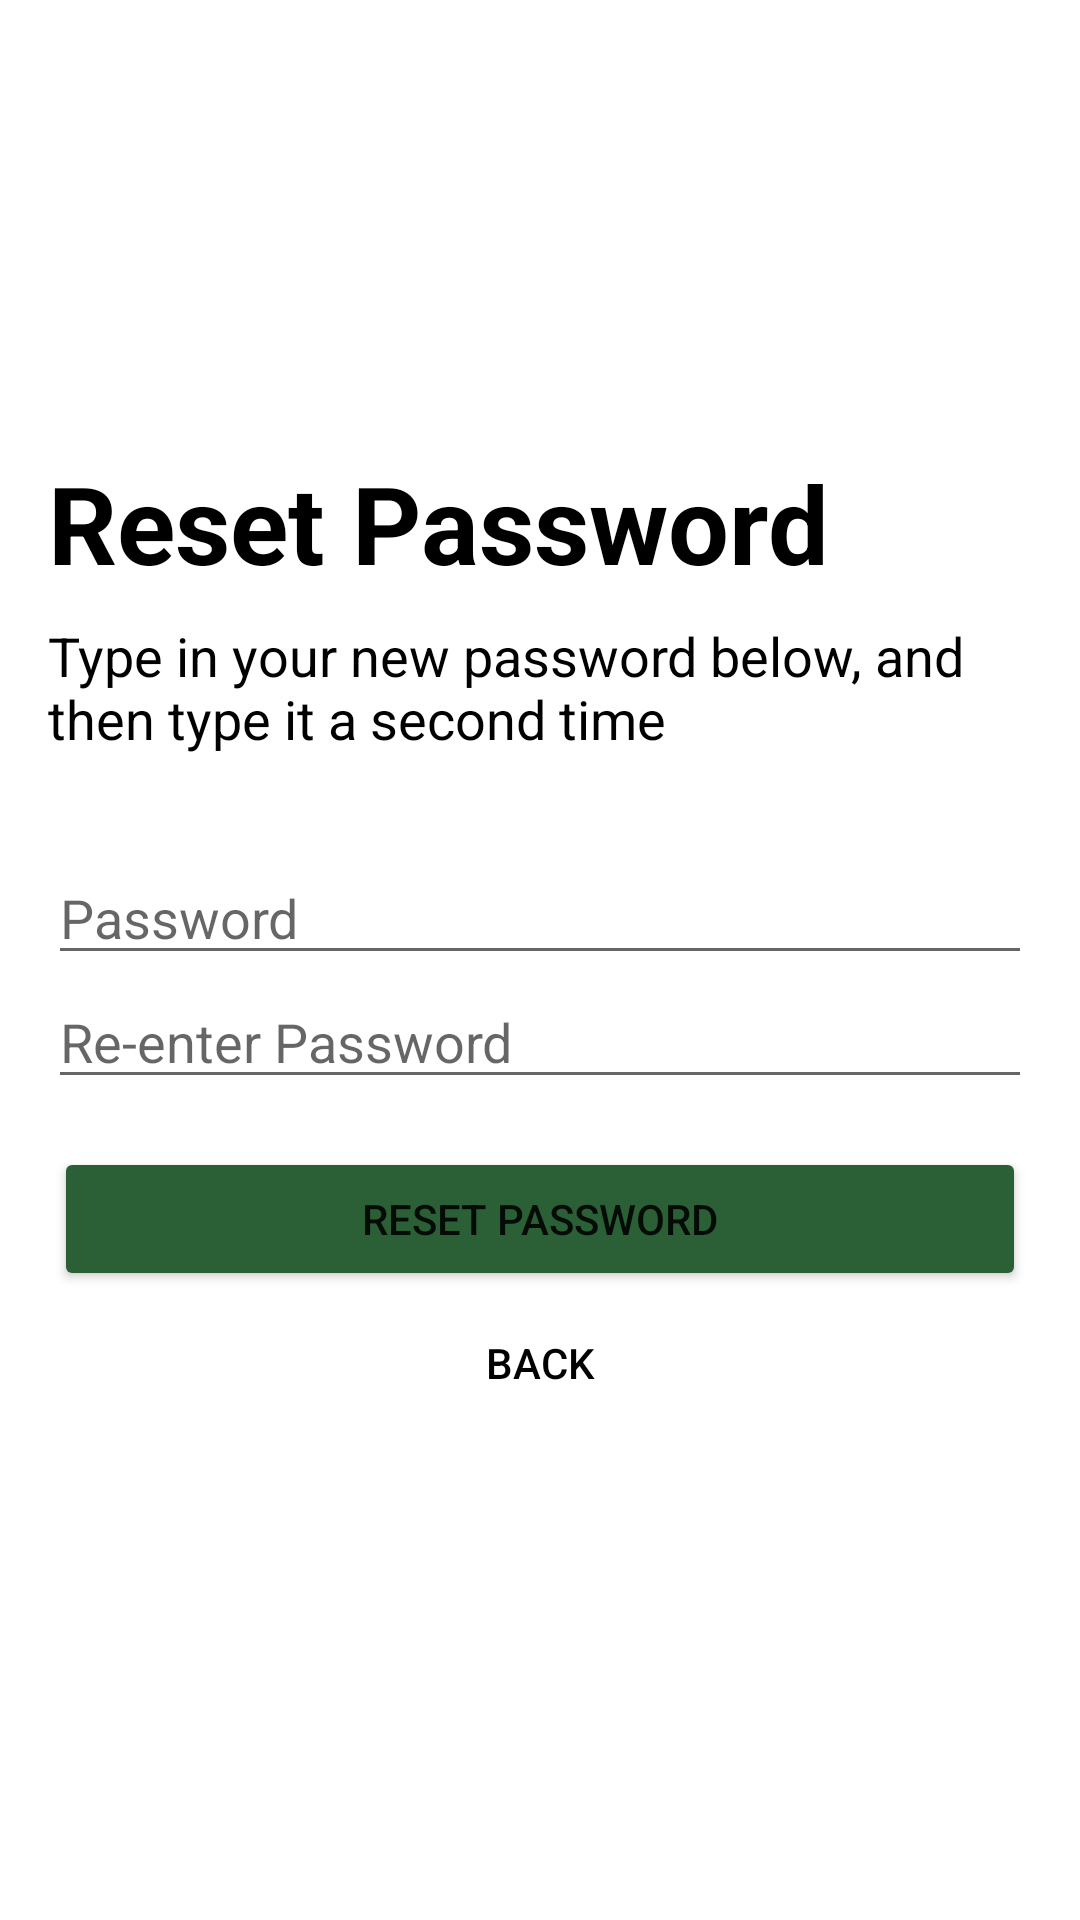

Produce the Android XML layout that renders to this screen, including the resource entries it uses.
<!-- AndroidManifest.xml: application theme Theme.SkinScanner -->
<!-- res/layout/login_fragment_new_password.xml -->
<?xml version="1.0" encoding="utf-8"?>
<androidx.constraintlayout.widget.ConstraintLayout xmlns:android="http://schemas.android.com/apk/res/android"
    xmlns:app="http://schemas.android.com/apk/res-auto"
    xmlns:tools="http://schemas.android.com/tools"
    android:layout_width="match_parent"
    android:layout_height="match_parent"
    android:background="@color/light_grey">


    <TextView
        android:id="@+id/registerText2"
        android:layout_width="wrap_content"
        android:layout_height="wrap_content"
        android:layout_marginStart="16dp"
        android:layout_marginTop="150dp"
        android:text="@string/reset_password"
        android:textColor="@android:color/black"
        android:textSize="36sp"
        android:textStyle="bold"
        app:layout_constraintStart_toStartOf="parent"
        app:layout_constraintTop_toTopOf="parent" />

    <TextView
        android:id="@+id/textView4"
        android:layout_width="0dp"
        android:layout_height="wrap_content"
        android:layout_marginStart="16dp"
        android:layout_marginTop="8dp"
        android:layout_marginEnd="16dp"
        android:text="@string/reset_password_explanation"
        android:textColor="@color/black"
        android:textSize="18sp"
        app:layout_constraintEnd_toEndOf="parent"
        app:layout_constraintHorizontal_bias="0.184"
        app:layout_constraintStart_toStartOf="parent"
        app:layout_constraintTop_toBottomOf="@+id/registerText2" />

    <EditText
        android:id="@+id/editTextName"
        android:layout_width="0dp"
        android:layout_height="wrap_content"
        android:layout_marginStart="16dp"
        android:layout_marginTop="32dp"
        android:layout_marginEnd="16dp"
        android:ems="10"
        android:hint="@string/enter_password"
        android:inputType="textPassword"
        app:layout_constraintBottom_toTopOf="@+id/editTextEmail"
        app:layout_constraintEnd_toEndOf="parent"
        app:layout_constraintHorizontal_bias="0.682"
        app:layout_constraintStart_toStartOf="parent"
        app:layout_constraintTop_toBottomOf="@+id/textView4" />

    <EditText
        android:id="@+id/editTextEmail"
        android:layout_width="0dp"
        android:layout_height="wrap_content"
        android:layout_marginStart="16dp"
        android:layout_marginLeft="16dp"
        android:layout_marginEnd="16dp"
        android:layout_marginRight="16dp"
        android:ems="10"
        android:hint="@string/re_enter_password"
        android:inputType="textPassword"
        app:layout_constraintEnd_toEndOf="parent"
        app:layout_constraintStart_toStartOf="parent"
        app:layout_constraintTop_toBottomOf="@+id/editTextName" />

    <Button
        android:id="@+id/registerButton"
        android:layout_width="0dp"
        android:layout_height="wrap_content"
        android:layout_marginStart="18dp"
        android:layout_marginTop="16dp"
        android:layout_marginEnd="18dp"
        android:text="@string/reset_your_password"
        android:textColorHighlight="#FFFFFF"
        app:backgroundTint="@color/button"
        app:layout_constraintEnd_toEndOf="parent"
        app:layout_constraintHorizontal_bias="0.098"
        app:layout_constraintStart_toStartOf="parent"
        app:layout_constraintTop_toBottomOf="@+id/editTextEmail" />

    <TextView
        android:id="@+id/return_to_login"
        style="?android:attr/borderlessButtonStyle"
        android:layout_width="wrap_content"
        android:layout_height="wrap_content"
        android:text="@string/back_string"
        android:textColor="@android:color/black"
        app:layout_constraintEnd_toEndOf="parent"
        app:layout_constraintHorizontal_bias="0.5"
        app:layout_constraintStart_toStartOf="parent"
        app:layout_constraintTop_toBottomOf="@+id/registerButton" />
</androidx.constraintlayout.widget.ConstraintLayout>
<!-- resources referenced by this layout -->
<resources>
  <color name="black">#FF000000</color>
  <color name="button">#2B6036</color>
  <color name="light_grey">#8BFFFFFF</color>
  <string name="back_string">Back</string>
  <string name="enter_password">Password</string>
  <string name="re_enter_password">Re-enter Password</string>
  <string name="reset_password">Reset Password</string>
  <string name="reset_password_explanation">Type in your new password below, and then type it a second time</string>
  <string name="reset_your_password">Reset Password</string>
  <style name="Theme.SkinScanner" parent="Theme.MaterialComponents.DayNight.DarkActionBar">
          
          <item name="colorPrimary">@color/colorPrimary</item>
          <item name="colorPrimaryVariant" type="attr">@color/colorPrimary</item>
          <item name="colorOnPrimary">@color/white</item>
          
          <item name="colorSecondary">@color/colorPrimary</item>
          <item name="colorSecondaryVariant">@color/teal_700</item>
          <item name="colorOnSecondary">@color/black</item>
          
          <item name="android:statusBarColor" tools:targetApi="l">?attr/colorPrimaryVariant</item>
          
          <item name="android:windowActionBarOverlay">true</item>
          <item name="windowActionBarOverlay">true</item>
      </style>
  <color name="colorPrimary">#004F8C</color>
  <color name="white">#FFFFFFFF</color>
  <color name="teal_700">#FF018786</color>
</resources>
